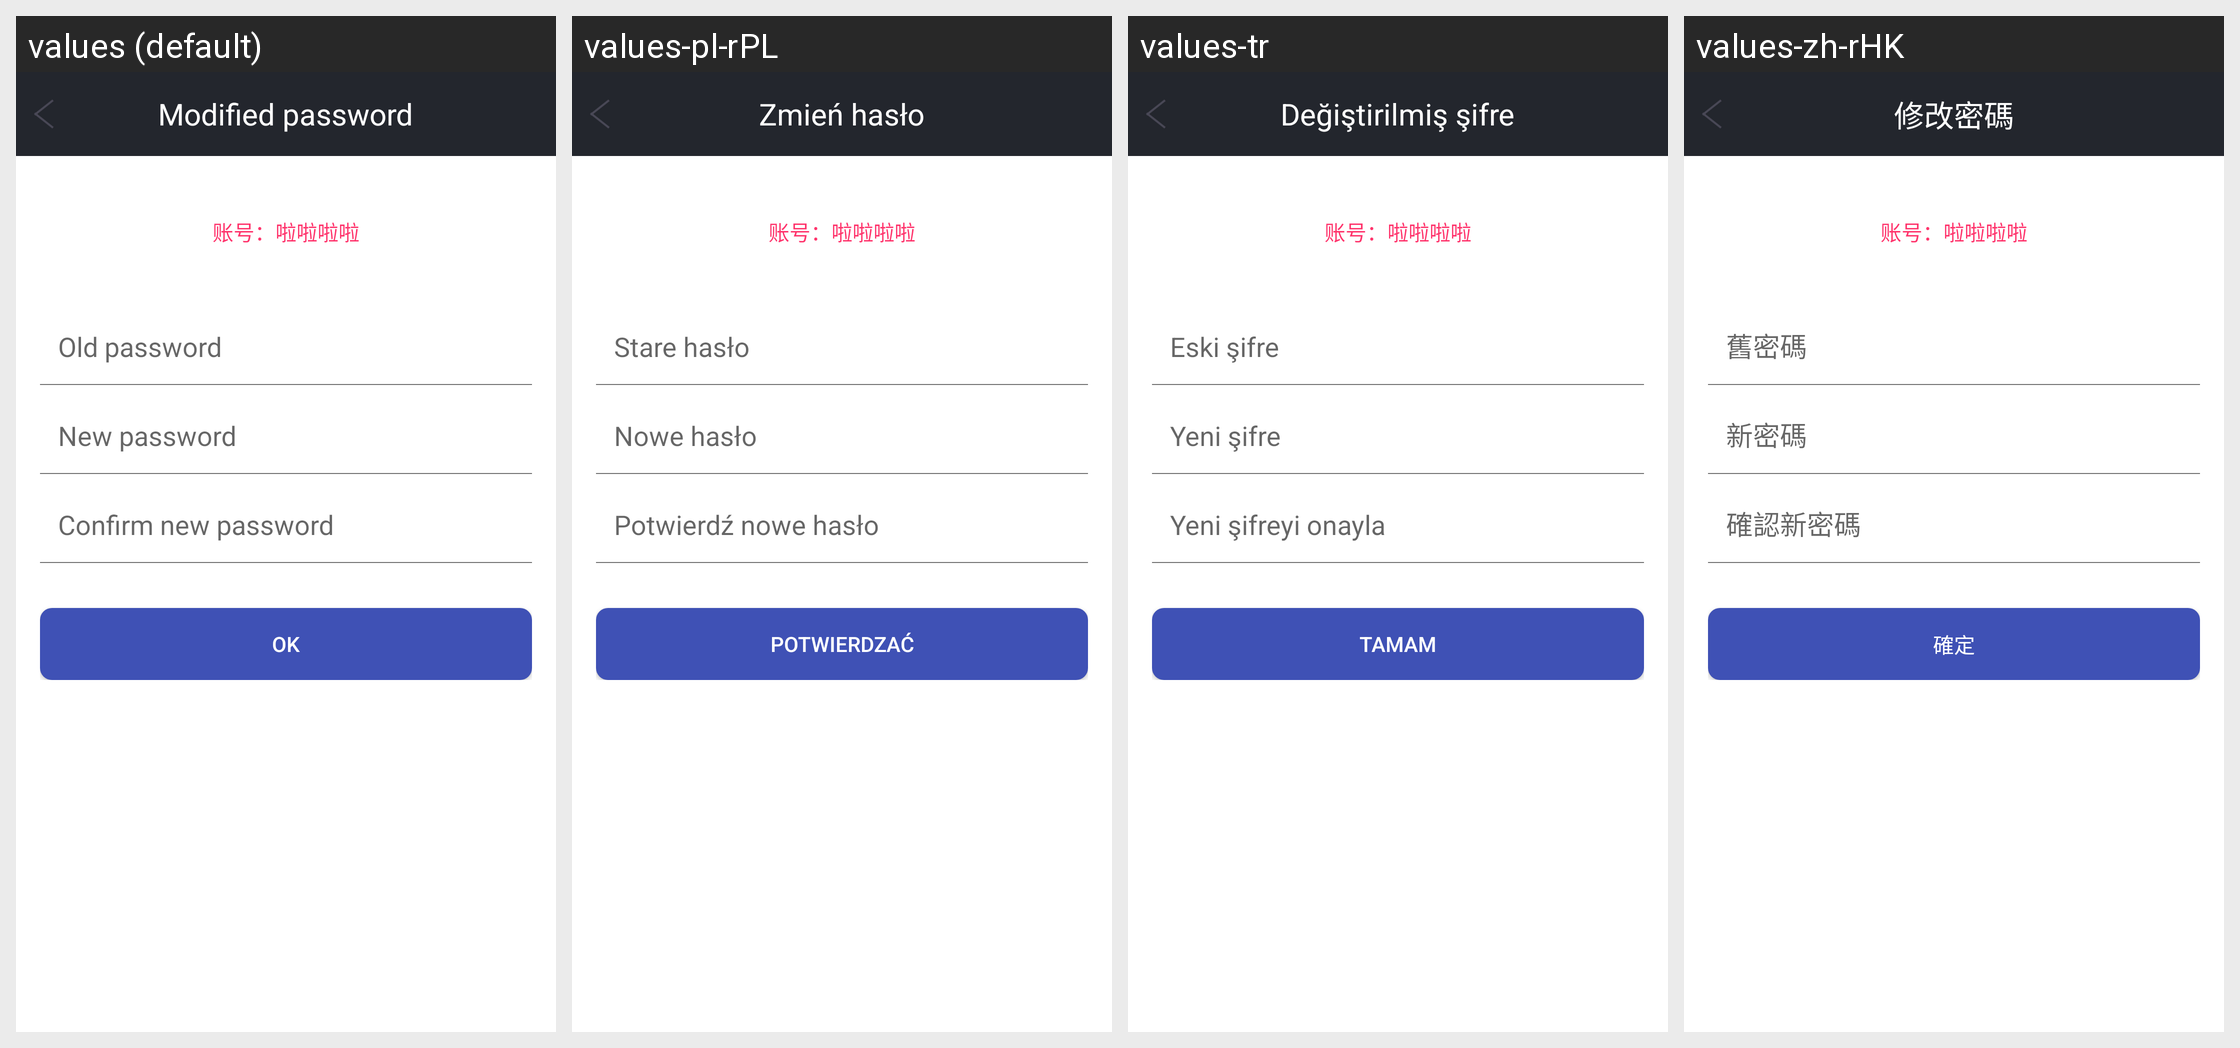

For this localized Android screen grid, give each drawn string resource with its value in every locale shown.
Android screen res/layout/change_pwd_layout.xml rendered under 4 locales, left to right: values (default), values-pl-rPL, values-tr, values-zh-rHK. Device: Nexus 5 (rendered at 1080×1920; each locale shown at half size, 540×960, under a caption strip naming it); theme AppTheme.
Other locales in the repository, not shown: values-de, values-es, values-fr, values-it, values-ja, values-ko-rKR, values-pt, values-ru, values-th, values-zh-rCN, values-zh-rTW.
Strings drawn on this screen, with the default value and each locale's value (text and hints the layout hard-codes, and strings that could not be matched under every locale, appear in the picture but are not listed):

change_pwd
  values: Modified password
  values-pl-rPL: Zmień hasło
  values-tr: Değiştirilmiş şifre
  values-zh-rHK: 修改密碼

be_true
  values: OK
  values-pl-rPL: potwierdzać
  values-tr: Tamam
  values-zh-rHK: 確定
